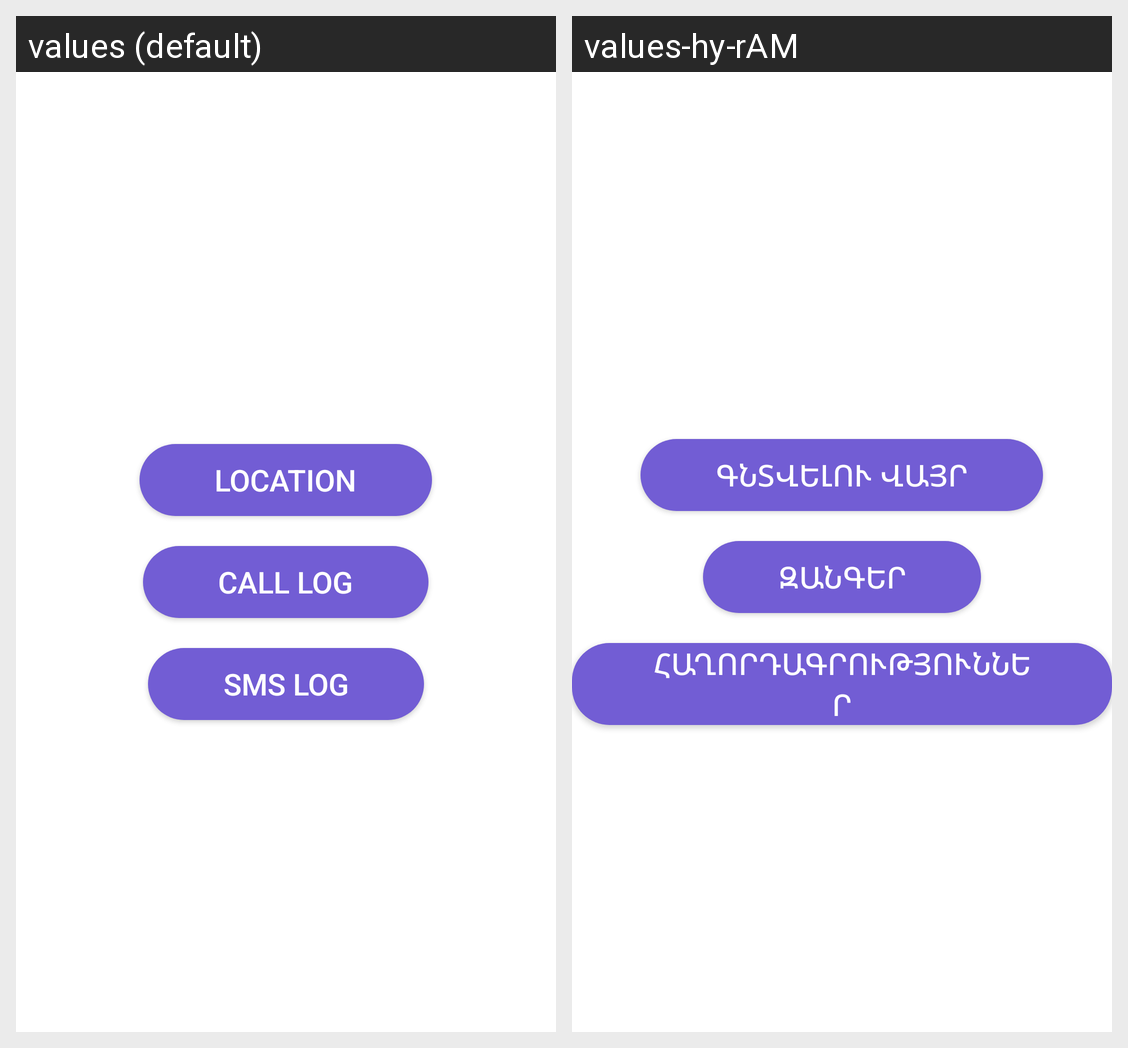

The Android screen above is rendered under two locales of the same app. Produce the string resources it draws, with the default and per-locale values.
Android screen res/layout/selected_user_fragment.xml rendered under 2 locales, left to right: values (default), values-hy-rAM. Device: Nexus 5 (rendered at 1080×1920; each locale shown at half size, 540×960, under a caption strip naming it); theme AppTheme.
Strings drawn on this screen, with the default value and each locale's value (text and hints the layout hard-codes, and strings that could not be matched under every locale, appear in the picture but are not listed):

location
  values: LOCATION
  values-hy-rAM: Գնտվելու վայր

call_log
  values: CALL LOG
  values-hy-rAM: Զանգեր

sms_log
  values: SMS LOG
  values-hy-rAM: Հաղորդագրություններ
